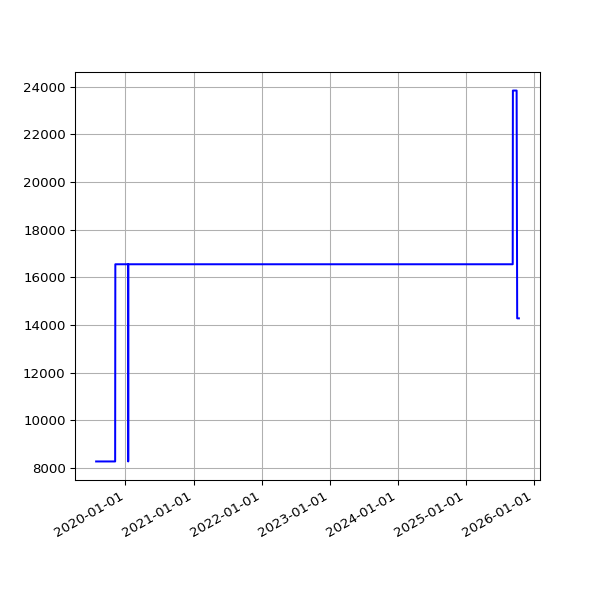

Values plotted in this chart, from the file beside it:
date, value
2019-07-28 08:06:14 +0100, 8273
2019-07-31 06:33:09 +0100, 8273
2019-08-01 07:04:31 +0100, 8273
2019-08-02 06:25:51 +0100, 8273
2019-08-03 06:23:45 +0100, 8273
2019-08-04 07:18:53 +0100, 8273
2019-08-05 06:13:25 +0100, 8273
2019-08-06 06:32:26 +0100, 8273
2019-08-07 06:38:59 +0100, 8273
2019-08-08 07:16:43 +0100, 8273
2019-08-09 06:20:39 +0100, 8273
2019-08-10 06:22:40 +0100, 8273
2019-08-11 07:18:29 +0100, 8273
2019-08-12 06:37:47 +0100, 8273
2019-08-13 08:02:12 +0100, 8273
2019-08-14 07:07:20 +0100, 8273
2019-08-15 06:48:04 +0100, 8273
2019-08-16 07:13:46 +0100, 8273
2019-08-17 06:01:35 +0100, 8273
2019-08-18 06:19:27 +0100, 8273
2019-08-19 07:12:43 +0100, 8273
2019-08-20 06:47:37 +0100, 8273
2019-08-21 06:59:05 +0100, 8273
2019-08-22 06:43:16 +0100, 8273
2019-08-23 06:29:29 +0100, 8273
2019-08-24 07:02:29 +0100, 8273
2019-08-25 07:23:01 +0100, 8273
2019-08-26 06:38:40 +0100, 8273
2019-08-27 06:06:19 +0100, 8273
2019-08-28 06:24:25 +0100, 8273
2019-08-29 06:18:33 +0100, 8273
2019-08-30 06:57:00 +0100, 8273
2019-08-31 07:21:42 +0100, 8273
2019-09-01 06:49:29 +0100, 8273
2019-09-02 07:51:11 +0100, 8273
2019-09-03 07:29:39 +0100, 8273
2019-09-04 06:17:51 +0100, 8273
2019-09-05 06:54:14 +0100, 8273
2019-09-06 07:45:40 +0100, 8273
2019-09-07 07:11:51 +0100, 8273
2019-09-08 07:03:55 +0100, 8273
2019-09-09 07:14:57 +0100, 8273
2019-09-10 06:46:30 +0100, 8273
2019-09-11 08:54:56 +0100, 8273
2019-09-12 05:58:56 +0100, 8273
2019-09-13 07:46:46 +0100, 8273
2019-09-14 07:31:29 +0100, 8273
2019-09-15 06:56:58 +0100, 8273
2019-09-16 07:12:25 +0100, 8273
2019-09-17 07:28:47 +0100, 8273
2019-09-18 07:41:15 +0100, 8273
2019-09-19 06:31:50 +0100, 8273
2019-09-20 06:53:53 +0100, 8273
2019-09-21 07:05:33 +0100, 8273
2019-09-23 07:35:39 +0100, 8273
2019-09-24 06:05:26 +0100, 8273
2019-09-25 06:48:18 +0100, 8273
2019-09-26 05:58:13 +0100, 8273
2019-09-27 05:59:54 +0100, 8273
2019-09-28 05:34:54 +0100, 8273
... 1,715 more rows
